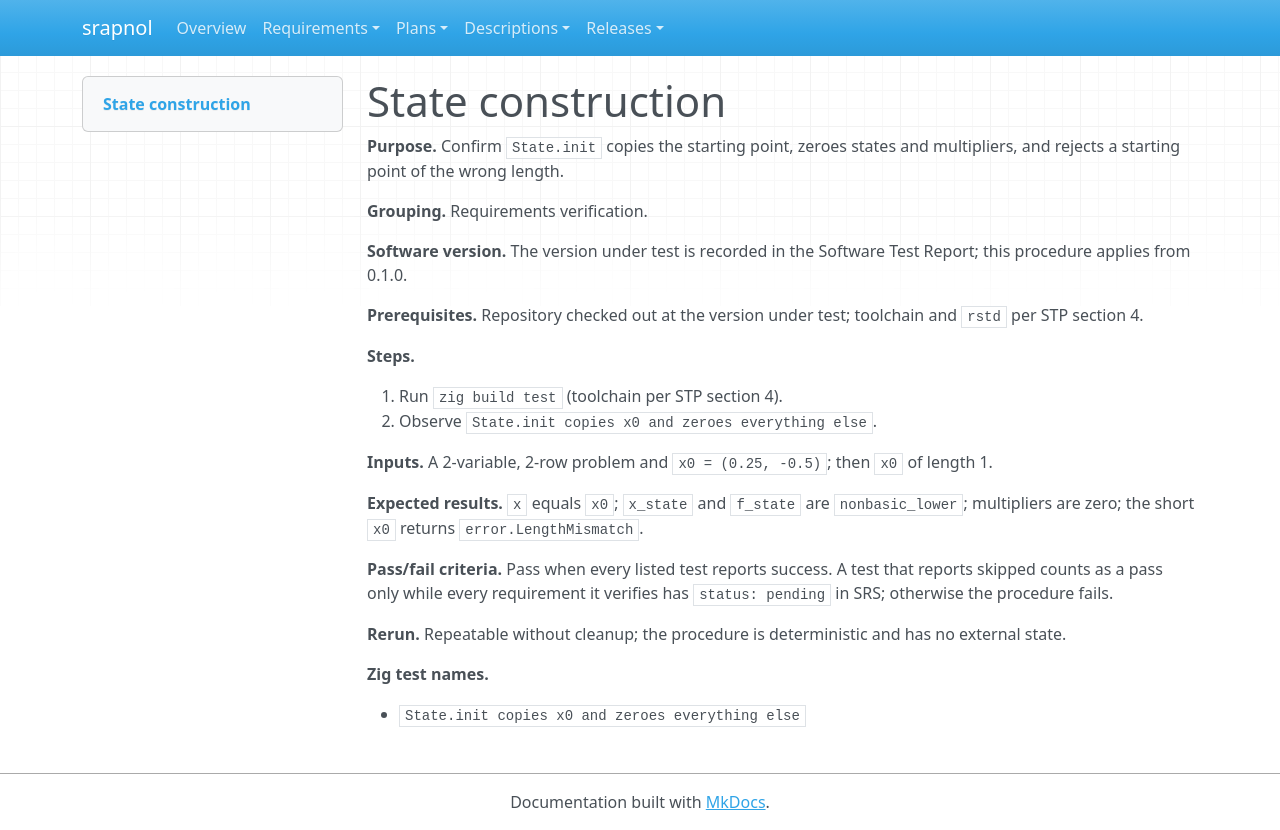

repository: emanspeaks/srapnol · page: tst/TST-002/index.html · generator: mkdocs

---
active: true
category: procedure
derived: false
level: 2.2
links:
- SRS-061: 0bDKmbZ3mB4-TSfKV5z-pPzLlsdg9VI8S2jFu-SFucQ=
- SRS-105: 0jH-QfJKpfeeB3wO8PDhFpTzuk0RZXo0xc7k-5Fs_iY=
normative: true
ref: ''
reviewed: OZzApwGkW49ezsfvPVe4pihhmogW0uNJn0KkPK9P_ZM=
status: done
verification-method: Test
---

# State construction

**Purpose.** Confirm `State.init` copies the starting point, zeroes states and multipliers, and rejects a starting point of the wrong length.

**Grouping.** Requirements verification.

**Software version.** The version under test is recorded in the Software Test Report; this procedure applies from 0.1.0.

**Prerequisites.** Repository checked out at the version under test; toolchain and `rstd` per STP section 4.

**Steps.**

1. Run `zig build test` (toolchain per STP section 4).
2. Observe `State.init copies x0 and zeroes everything else`.

**Inputs.** A 2-variable, 2-row problem and `x0 = (0.25, -0.5)`; then `x0` of length 1.

**Expected results.** `x` equals `x0`; `x_state` and `f_state` are `nonbasic_lower`; multipliers are zero; the short `x0` returns `error.LengthMismatch`.

**Pass/fail criteria.** Pass when every listed test reports success. A test that reports skipped counts as a pass only while every requirement it verifies has `status: pending` in SRS; otherwise the procedure fails.

**Rerun.** Repeatable without cleanup; the procedure is deterministic and has no external state.

**Zig test names.**

- `State.init copies x0 and zeroes everything else`
